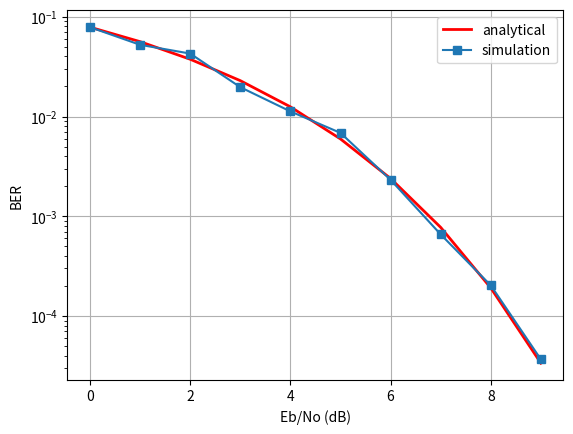

Generate this figure with matplotlib:
from math import erfc

import matplotlib.pyplot as plt
from numpy import arange, ceil, empty, random, shape, sign, sqrt, where

SNR_MIN = 0
SNR_MAX = 9
Eb_No_dB = arange(SNR_MIN, SNR_MAX + 1)
SNR = 10**(Eb_No_dB / 10.0)  # linear SNR

Pe = empty(shape(SNR))
BER = empty(shape(SNR))

loop = 0
for snr in SNR:  # SNR loop
    Pe[loop] = 0.5 * erfc(sqrt(snr))
    VEC_SIZE = int(ceil(100 / Pe[loop]))  # vector length is a function of Pe

    # signal vector, new vector for each SNR value
    s = 2 * random.randint(0, high=2, size=VEC_SIZE) - 1

    # linear power of the noise; average signal power = 1
    No = 1.0 / snr

    # noise
    n = sqrt(No / 2) * random.randn(VEC_SIZE)

    # signal + noise
    x = s + n

    # decode received signal + noise
    y = sign(x)

    # find erroneous symbols
    err = where(y != s)
    error_sum = float(len(err[0]))
    BER[loop] = error_sum / VEC_SIZE
    print(("Eb_No_dB={:4.2f}, BER={:10.4e}, Pe={:10.4e}'\n").format(Eb_No_dB[loop], BER[loop], Pe[loop]))
    loop += 1

#plt.semilogy(Eb_No_dB, Pe,'r',Eb_No_dB, BER,'s')
plt.semilogy(Eb_No_dB, Pe, 'r', linewidth=2)
plt.semilogy(Eb_No_dB, BER, '-s')
plt.grid(True)
plt.legend(('analytical', 'simulation'))
plt.xlabel('Eb/No (dB)')
plt.ylabel('BER')
plt.show()
